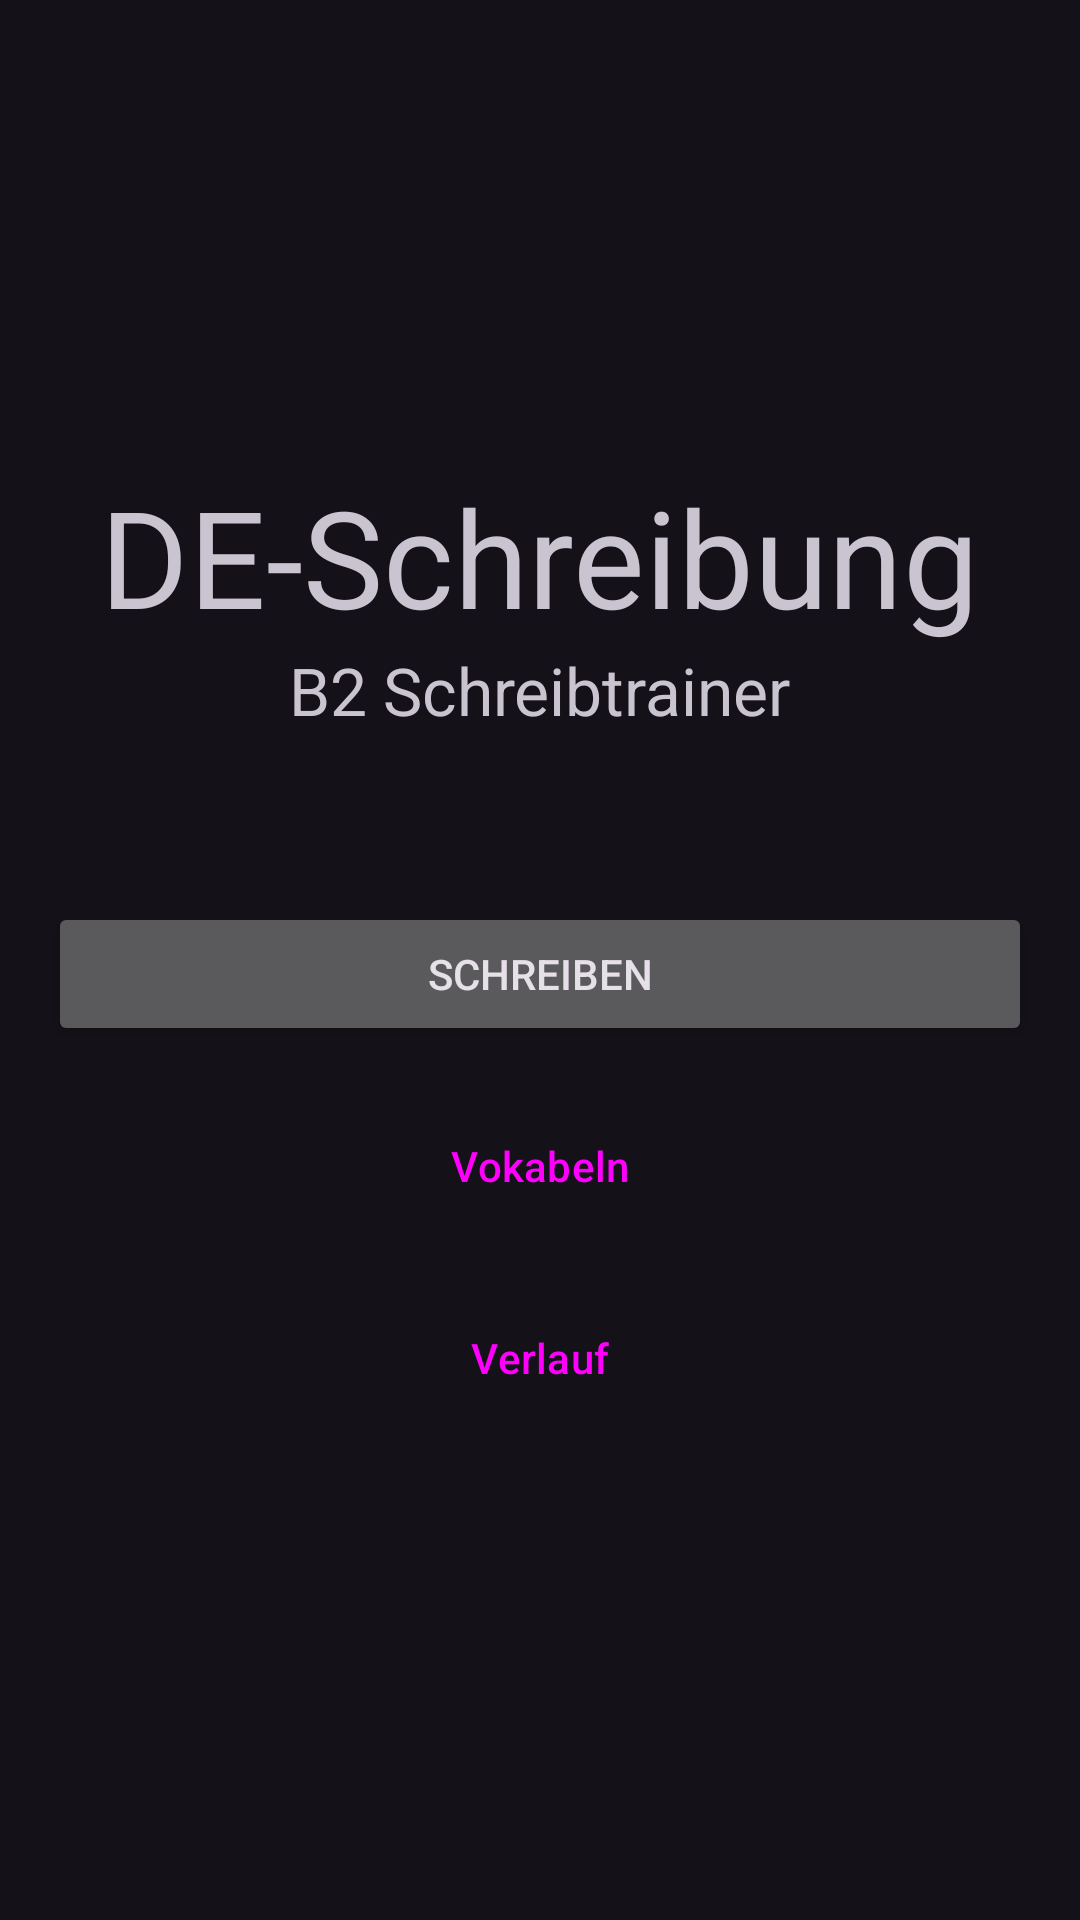

Write the Android layout XML for this screen, with the resource values it uses.
<!-- AndroidManifest.xml: application theme Theme.DESchreibung -->
<!-- res/layout/activity_main.xml -->
<?xml version="1.0" encoding="utf-8"?>
<LinearLayout xmlns:android="http://schemas.android.com/apk/res/android"
    xmlns:app="http://schemas.android.com/apk/res-auto"
    xmlns:tools="http://schemas.android.com/tools"
    android:layout_width="match_parent"
    android:layout_height="match_parent"
    android:gravity="center"
    android:orientation="vertical"
    android:padding="16dp"
    tools:context=".MainActivity">

    <TextView
        android:layout_width="wrap_content"
        android:layout_height="wrap_content"
        android:text="DE-Schreibung"
        android:textAppearance="@style/TextAppearance.Material3.DisplayMedium" />

    <TextView
        android:layout_width="wrap_content"
        android:layout_height="wrap_content"
        android:layout_marginBottom="48dp"
        android:text="B2 Schreibtrainer"
        android:textAppearance="@style/TextAppearance.Material3.TitleLarge"
        android:textColor="?android:attr/textColorSecondary" />

    <Button
        android:id="@+id/buttonGoToWriting"
        android:layout_width="match_parent"
        android:layout_height="wrap_content"
        android:layout_marginVertical="8dp"
        android:paddingVertical="12dp"
        android:text="Schreiben" />

    <Button
        android:id="@+id/buttonGoToVocabulary"
        style="@style/Widget.Material3.Button.OutlinedButton"
        android:layout_width="match_parent"
        android:layout_height="wrap_content"
        android:layout_marginVertical="8dp"
        android:paddingVertical="12dp"
        android:text="Vokabeln" />

    <Button
        android:id="@+id/buttonGoToHistory"
        style="@style/Widget.Material3.Button.OutlinedButton"
        android:layout_width="match_parent"
        android:layout_height="wrap_content"
        android:layout_marginVertical="8dp"
        android:paddingVertical="12dp"
        android:text="Verlauf" />

</LinearLayout>
<!-- resources referenced by this layout -->
<resources>
  <style name="Theme.DESchreibung" parent="Theme.Material3.Dark.NoActionBar">
          <item name="colorPrimary">@color/material_dynamic_primary_80</item>
          <item name="colorPrimaryVariant">@color/material_dynamic_primary_30</item>
          <item name="colorOnPrimary">@color/material_dynamic_primary_20</item>
          <item name="colorSecondary">@color/material_dynamic_secondary_80</item>
          <item name="colorSecondaryVariant">@color/material_dynamic_secondary_30</item>
          <item name="colorOnSecondary">@color/material_dynamic_secondary_20</item>
          <item name="android:statusBarColor">?attr/colorPrimaryVariant</item>
      </style>
</resources>
